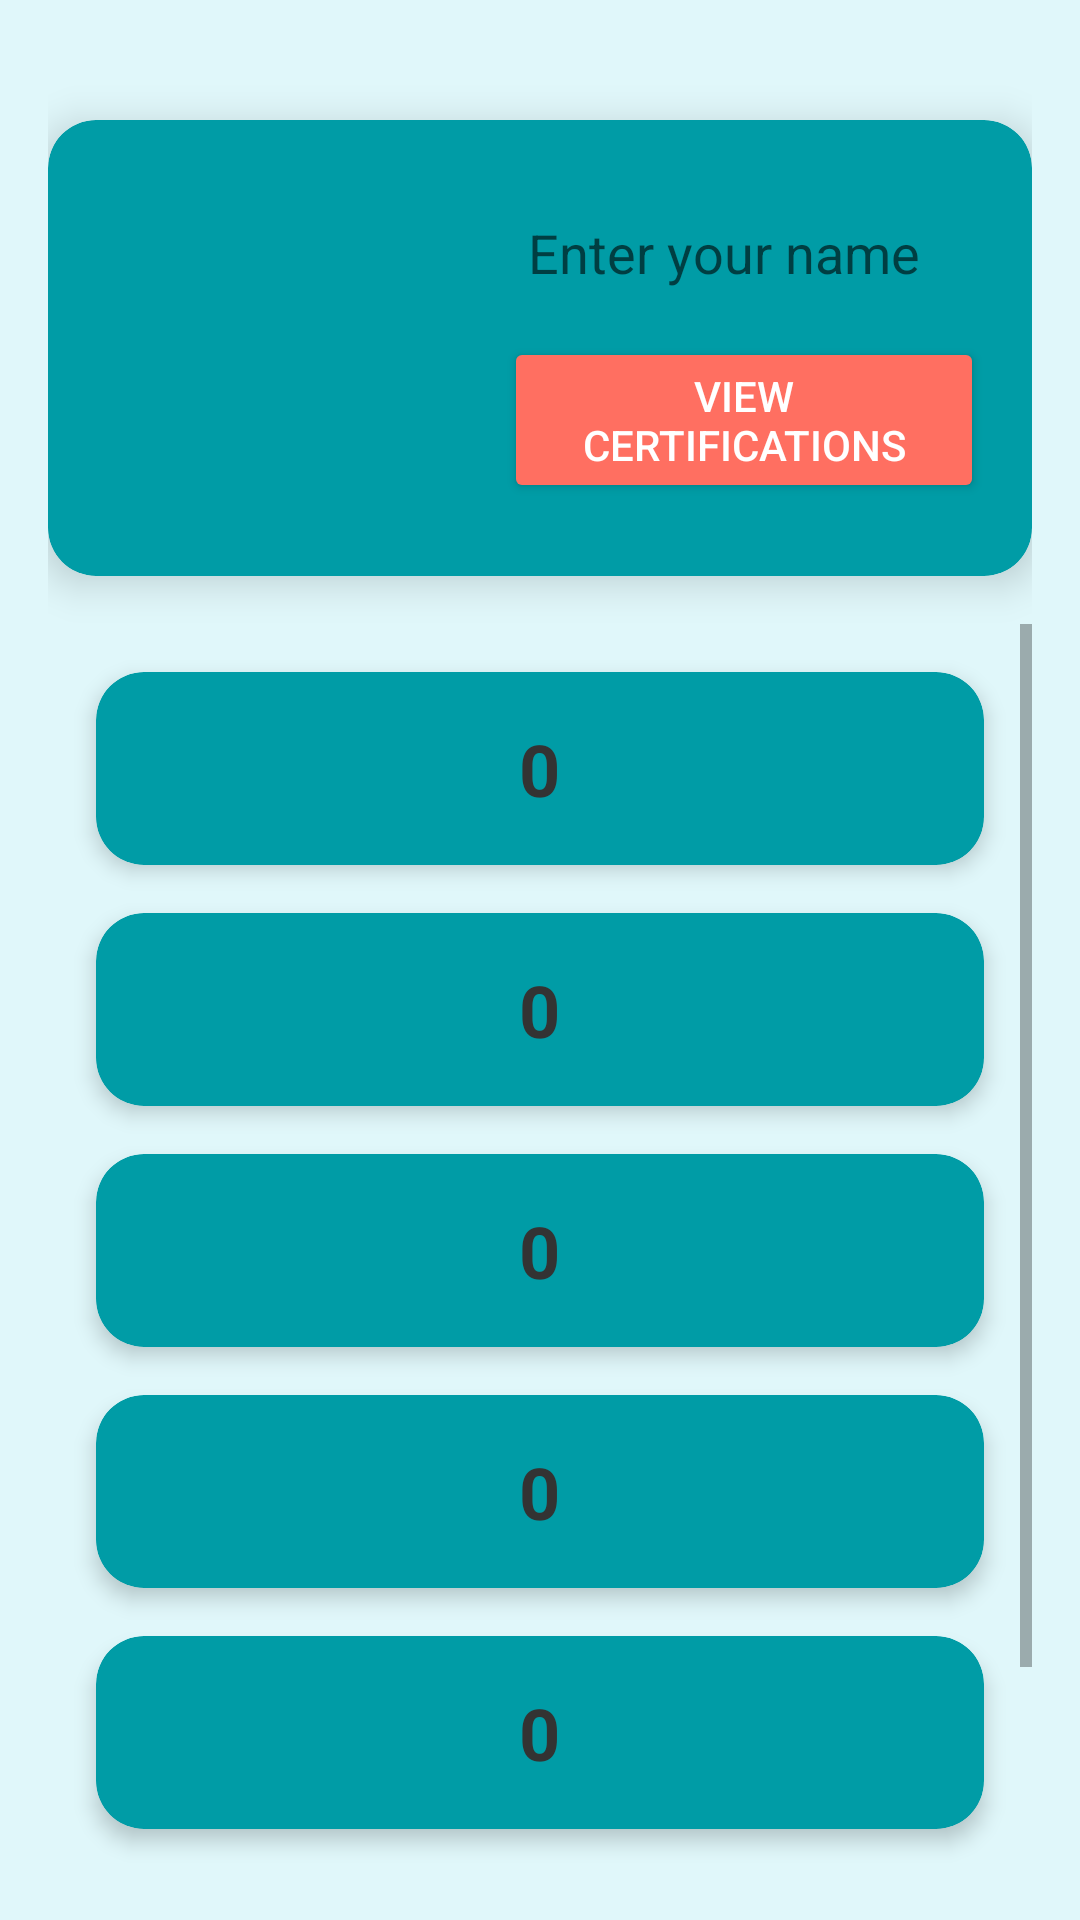

Write the Android layout XML for this screen, with the resource values it uses.
<!-- AndroidManifest.xml: application theme AppTheme -->
<!-- res/layout/fragment_profile.xml -->
<?xml version="1.0" encoding="utf-8"?>
<androidx.constraintlayout.widget.ConstraintLayout xmlns:android="http://schemas.android.com/apk/res/android"
    xmlns:app="http://schemas.android.com/apk/res-auto"
    android:layout_width="match_parent"
    android:layout_height="match_parent"
    android:background="@color/backgroundColor"
    android:padding="16dp">

    
    <com.google.android.material.card.MaterialCardView
        android:id="@+id/profileCard"
        android:layout_width="0dp"
        android:layout_height="wrap_content"
        android:backgroundTint="@color/secondaryColor"
    app:cardCornerRadius="16dp"
    app:cardElevation="8dp"
    app:layout_constraintTop_toTopOf="parent"
    app:layout_constraintStart_toStartOf="parent"
    app:layout_constraintEnd_toEndOf="parent"
    android:layout_marginBottom="16dp"
    android:layout_marginTop="24dp">

    <LinearLayout
        android:layout_width="match_parent"
        android:layout_height="wrap_content"
        android:orientation="horizontal"
        android:padding="16dp"
        android:gravity="center_vertical">

        
        <ImageView
            android:id="@+id/profileImageView"
            android:layout_width="120dp"
            android:layout_height="120dp"
            android:background="@drawable/circle_background"
            android:scaleType="centerCrop"
            android:clickable="true"
            android:focusable="true"
            android:layout_marginEnd="16dp" /> 

        
        <LinearLayout
            android:layout_width="0dp"
            android:layout_height="wrap_content"
            android:layout_weight="1"
            android:orientation="vertical"
            android:gravity="start">

            
            <EditText
                android:id="@+id/nameEditText"
                android:layout_width="match_parent"
                android:layout_height="wrap_content"
                android:hint="Enter your name"
                android:gravity="start"
                android:textSize="18sp"
                android:textColor="@color/textColor"
                android:background="@android:color/transparent"
                android:padding="8dp" />

            
            <Button
                android:id="@+id/viewCertificationsButton"
                android:layout_width="wrap_content"
                android:layout_height="wrap_content"
                android:text="View Certifications"
                android:textColor="@color/buttonTextColor"
                android:backgroundTint="@color/accentColor"
                android:layout_marginTop="8dp" />
        </LinearLayout>
    </LinearLayout>
</com.google.android.material.card.MaterialCardView>

    
<ScrollView
android:layout_width="0dp"
android:layout_height="0dp"
android:layout_marginTop="16dp"
app:layout_constraintTop_toBottomOf="@id/profileCard"
app:layout_constraintStart_toStartOf="parent"
app:layout_constraintEnd_toEndOf="parent"
app:layout_constraintBottom_toBottomOf="parent">

<LinearLayout
    android:layout_width="match_parent"
    android:layout_height="wrap_content"
    android:orientation="vertical"
    android:padding="8dp">

    
    <com.google.android.material.card.MaterialCardView
        android:layout_width="match_parent"
        android:layout_height="wrap_content"
        android:layout_margin="8dp"
        app:cardBackgroundColor="@color/secondaryColor"
        app:cardCornerRadius="16dp"
        app:cardElevation="4dp">

        <LinearLayout
            android:layout_width="match_parent"
            android:layout_height="wrap_content"
            android:orientation="vertical"
            android:gravity="center"
            android:padding="16dp">

            <TextView
                android:id="@+id/totalDivesTextView"
                android:layout_width="wrap_content"
                android:layout_height="wrap_content"
                android:text="0"
                android:textSize="24sp"
                android:textStyle="bold"
                android:textColor="@color/textColor" />

        </LinearLayout>
    </com.google.android.material.card.MaterialCardView>

    
    <com.google.android.material.card.MaterialCardView
        android:layout_width="match_parent"
        android:layout_height="wrap_content"
        android:layout_margin="8dp"
        app:cardBackgroundColor="@color/secondaryColor"
        app:cardCornerRadius="16dp"
        app:cardElevation="4dp">

        <LinearLayout
            android:layout_width="match_parent"
            android:layout_height="wrap_content"
            android:orientation="vertical"
            android:gravity="center"
            android:padding="16dp">

            <TextView
                android:id="@+id/uniqueLocationsTextView"
                android:layout_width="wrap_content"
                android:layout_height="wrap_content"
                android:text="0"
                android:textSize="24sp"
                android:textStyle="bold"
                android:textColor="@color/textColor" />

        </LinearLayout>
    </com.google.android.material.card.MaterialCardView>

    
    <com.google.android.material.card.MaterialCardView
        android:layout_width="match_parent"
        android:layout_height="wrap_content"
        android:layout_margin="8dp"
        app:cardBackgroundColor="@color/secondaryColor"
        app:cardCornerRadius="16dp"
        app:cardElevation="4dp">

        <LinearLayout
            android:layout_width="match_parent"
            android:layout_height="wrap_content"
            android:orientation="vertical"
            android:gravity="center"
            android:padding="16dp">

            <TextView
                android:id="@+id/maxDepthTextView"
                android:layout_width="wrap_content"
                android:layout_height="wrap_content"
                android:text="0"
                android:textSize="24sp"
                android:textStyle="bold"
                android:textColor="@color/textColor" />

        </LinearLayout>
    </com.google.android.material.card.MaterialCardView>

    
    <com.google.android.material.card.MaterialCardView
        android:layout_width="match_parent"
        android:layout_height="wrap_content"
        android:layout_margin="8dp"
        app:cardBackgroundColor="@color/secondaryColor"
        app:cardCornerRadius="16dp"
        app:cardElevation="4dp">

        <LinearLayout
            android:layout_width="match_parent"
            android:layout_height="wrap_content"
            android:orientation="vertical"
            android:gravity="center"
            android:padding="16dp">

            <TextView
                android:id="@+id/totalTimeDivingTextView"
                android:layout_width="wrap_content"
                android:layout_height="wrap_content"
                android:text="0"
                android:textSize="24sp"
                android:textStyle="bold"
                android:textColor="@color/textColor" />

        </LinearLayout>
    </com.google.android.material.card.MaterialCardView>

    
    <com.google.android.material.card.MaterialCardView
        android:layout_width="match_parent"
        android:layout_height="wrap_content"
        android:layout_margin="8dp"
        app:cardBackgroundColor="@color/secondaryColor"
        app:cardCornerRadius="16dp"
        app:cardElevation="4dp">

        <LinearLayout
            android:layout_width="match_parent"
            android:layout_height="wrap_content"
            android:orientation="vertical"
            android:gravity="center"
            android:padding="16dp">

            <TextView
                android:id="@+id/averageDepthTextView"
                android:layout_width="wrap_content"
                android:layout_height="wrap_content"
                android:text="0"
                android:textSize="24sp"
                android:textStyle="bold"
                android:textColor="@color/textColor" />

        </LinearLayout>
    </com.google.android.material.card.MaterialCardView>

    
    <com.google.android.material.card.MaterialCardView
        android:layout_width="match_parent"
        android:layout_height="wrap_content"
        android:layout_margin="8dp"
        app:cardBackgroundColor="@color/secondaryColor"
        app:cardCornerRadius="16dp"
        app:cardElevation="4dp">

        <LinearLayout
            android:layout_width="match_parent"
            android:layout_height="wrap_content"
            android:orientation="vertical"
            android:gravity="center"
            android:padding="16dp">

            <TextView
                android:id="@+id/totalDiveDaysTextView"
                android:layout_width="wrap_content"
                android:layout_height="wrap_content"
                android:text="0"
                android:textSize="24sp"
                android:textStyle="bold"
                android:textColor="@color/textColor" />


        </LinearLayout>
    </com.google.android.material.card.MaterialCardView>

</LinearLayout>
</ScrollView>

    </androidx.constraintlayout.widget.ConstraintLayout>
<!-- resources referenced by this layout -->
<resources>
  <color name="accentColor">#FF6F61</color>
  <color name="backgroundColor">#E0F7FA</color>
  <color name="buttonTextColor">#FFFFFF</color>
  <color name="secondaryColor">#009CA6</color>
  <color name="textColor">#333333</color>
  <!-- drawable circle_background (drawable) -->
  <shape xmlns:android="http://schemas.android.com/apk/res/android">
      <solid android:color="@android:color/transparent"/> 
      <corners android:radius="50dp"/> 
  </shape>
  <style name="AppTheme" parent="Theme.MaterialComponents.DayNight.NoActionBar">
          <item name="colorPrimary">@color/primaryColor</item>
          <item name="colorPrimaryVariant">@color/primaryColor</item>
          <item name="colorOnPrimary">@color/white</item>
          <item name="colorSecondary">@color/secondaryColor</item>
          <item name="colorSecondaryVariant">@color/secondaryColor</item>
          <item name="colorOnSecondary">@color/white</item>
          <item name="colorAccent">@color/accentColor</item>
          <item name="android:windowBackground">@color/backgroundColor</item>
          <item name="android:textColor">@color/textColor</item>
          
          <item name="android:statusBarColor">@android:color/transparent</item>
          
          <item name="android:windowLightStatusBar">true</item>
      </style>
  <color name="primaryColor">#003B5C</color>
  <color name="white">#FFFFFFFF</color>
</resources>
